Image classification data set "dataset" (xsrajasso/arboles on GitHub). Class labels (5): green, ground, leafless, red, yellow.

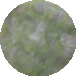
Label: green

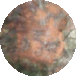
Label: red

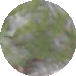
Label: green

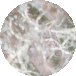
Label: leafless

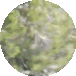
Label: green

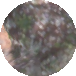
Label: ground
